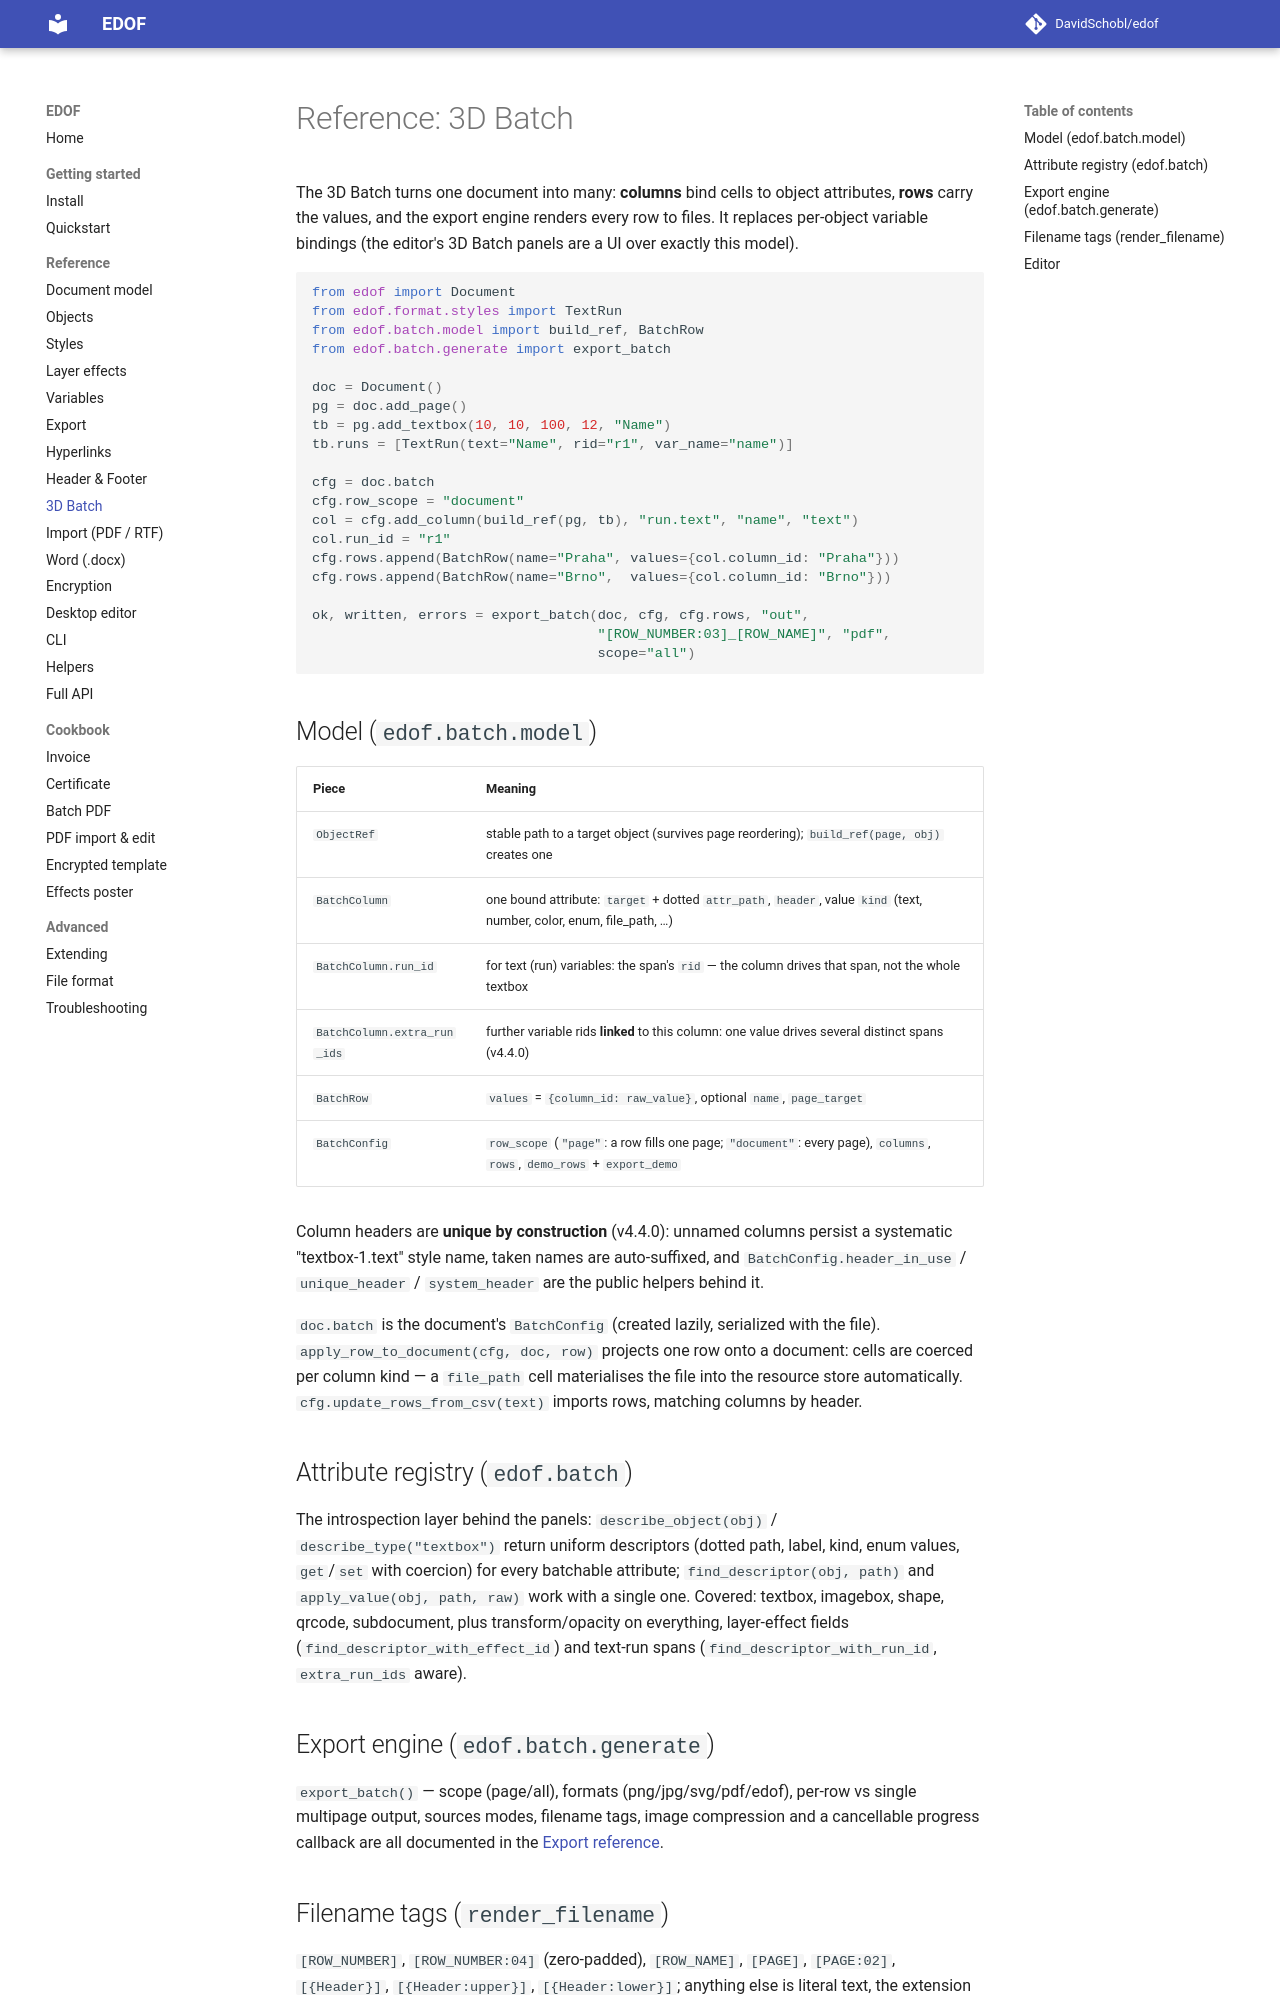

repository: DavidSchobl/edof · page: reference/15-batch/index.html · generator: mkdocs

# Reference: 3D Batch

The 3D Batch turns one document into many: **columns** bind cells to object
attributes, **rows** carry the values, and the export engine renders every
row to files. It replaces per-object variable bindings (the editor's 3D
Batch panels are a UI over exactly this model).

```python
from edof import Document
from edof.format.styles import TextRun
from edof.batch.model import build_ref, BatchRow
from edof.batch.generate import export_batch

doc = Document()
pg = doc.add_page()
tb = pg.add_textbox(10, 10, 100, 12, "Name")
tb.runs = [TextRun(text="Name", rid="r1", var_name="name")]

cfg = doc.batch
cfg.row_scope = "document"
col = cfg.add_column(build_ref(pg, tb), "run.text", "name", "text")
col.run_id = "r1"
cfg.rows.append(BatchRow(name="Praha", values={col.column_id: "Praha"}))
cfg.rows.append(BatchRow(name="Brno",  values={col.column_id: "Brno"}))

ok, written, errors = export_batch(doc, cfg, cfg.rows, "out",
                                   "[ROW_NUMBER:03]_[ROW_NAME]", "pdf",
                                   scope="all")
```

## Model (`edof.batch.model`)

| Piece | Meaning |
|---|---|
| `ObjectRef` | stable path to a target object (survives page reordering); `build_ref(page, obj)` creates one |
| `BatchColumn` | one bound attribute: `target` + dotted `attr_path`, `header`, value `kind` (text, number, color, enum, file_path, …) |
| `BatchColumn.run_id` | for text (run) variables: the span's `rid` — the column drives that span, not the whole textbox |
| `BatchColumn.extra_run_ids` | further variable rids **linked** to this column: one value drives several distinct spans (v4.4.0) |
| `BatchRow` | `values` = `{column_id: raw_value}`, optional `name`, `page_target` |
| `BatchConfig` | `row_scope` (`"page"`: a row fills one page; `"document"`: every page), `columns`, `rows`, `demo_rows` + `export_demo` |

Column headers are **unique by construction** (v4.4.0): unnamed columns
persist a systematic "textbox-1.text" style name, taken names are
auto-suffixed, and `BatchConfig.header_in_use` / `unique_header` /
`system_header` are the public helpers behind it.

`doc.batch` is the document's `BatchConfig` (created lazily, serialized with
the file). `apply_row_to_document(cfg, doc, row)` projects one row onto a
document: cells are coerced per column kind — a `file_path` cell
materialises the file into the resource store automatically.
`cfg.update_rows_from_csv(text)` imports rows, matching columns by header.

## Attribute registry (`edof.batch`)

The introspection layer behind the panels: `describe_object(obj)` /
`describe_type("textbox")` return uniform descriptors (dotted path, label,
kind, enum values, `get`/`set` with coercion) for every batchable attribute;
`find_descriptor(obj, path)` and `apply_value(obj, path, raw)` work with a
single one. Covered: textbox, imagebox, shape, qrcode, subdocument, plus
transform/opacity on everything, layer-effect fields
(`find_descriptor_with_effect_id`) and text-run spans
(`find_descriptor_with_run_id`, `extra_run_ids` aware).

## Export engine (`edof.batch.generate`)

`export_batch()` — scope (page/all), formats (png/jpg/svg/pdf/edof),
per-row vs single multipage output, sources modes, filename tags, image
compression and a cancellable progress callback are all documented in the
[Export reference](05-export.md#batch-export-v440).
